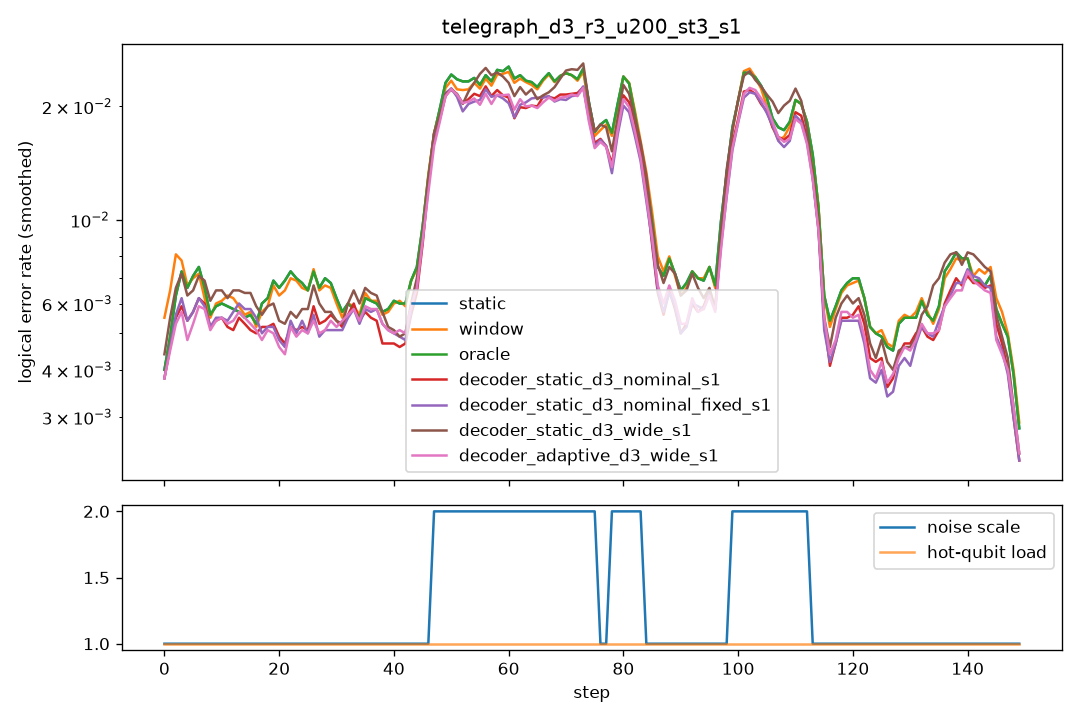

The data file committed next to this chart (first rows):
step, scale, n_hot, hot_p, static, window, oracle, decoder_static_d3_nominal_s1, decoder_static_d3_nominal_fixed_s1, decoder_static_d3_wide_s1, decoder_adaptive_d3_wide_s1
0, 1.0, 0, 0.0, 0.006, 0.012, 0.006, 0.0055, 0.0045, 0.006, 0.005
1, 1.0, 0, 0.0, 0.0085, 0.0095, 0.0085, 0.0075, 0.0085, 0.009, 0.009
2, 1.0, 0, 0.0, 0.0055, 0.006, 0.0055, 0.006, 0.006, 0.007, 0.005
3, 1.0, 0, 0.0, 0.0045, 0.005, 0.0045, 0.004, 0.004, 0.0055, 0.0035
4, 1.0, 0, 0.0, 0.007, 0.008, 0.007, 0.0045, 0.005, 0.0055, 0.004
5, 1.0, 0, 0.0, 0.011, 0.0105, 0.011, 0.0075, 0.0075, 0.009, 0.007
6, 1.0, 0, 0.0, 0.005, 0.004, 0.005, 0.005, 0.0045, 0.0045, 0.0045
7, 1.0, 0, 0.0, 0.008, 0.0075, 0.008, 0.0075, 0.0075, 0.008, 0.0075
8, 1.0, 0, 0.0, 0.0065, 0.006, 0.0065, 0.0065, 0.0065, 0.0085, 0.0065
9, 1.0, 0, 0.0, 0.0025, 0.003, 0.0025, 0.0035, 0.0035, 0.0045, 0.0035
10, 1.0, 0, 0.0, 0.006, 0.007, 0.006, 0.0035, 0.004, 0.005, 0.0035
11, 1.0, 0, 0.0, 0.0065, 0.0065, 0.0065, 0.006, 0.006, 0.0065, 0.006
12, 1.0, 0, 0.0, 0.0085, 0.008, 0.0085, 0.008, 0.0075, 0.008, 0.008
13, 1.0, 0, 0.0, 0.006, 0.007, 0.006, 0.005, 0.006, 0.007, 0.0055
14, 1.0, 0, 0.0, 0.002, 0.0025, 0.002, 0.003, 0.005, 0.006, 0.004
15, 1.0, 0, 0.0, 0.0055, 0.0055, 0.0055, 0.0055, 0.0055, 0.005, 0.005
16, 1.0, 0, 0.0, 0.0055, 0.005, 0.0055, 0.005, 0.005, 0.006, 0.005
17, 1.0, 0, 0.0, 0.009, 0.0085, 0.009, 0.007, 0.0075, 0.008, 0.007
18, 1.0, 0, 0.0, 0.0045, 0.0045, 0.0045, 0.0045, 0.0045, 0.0045, 0.0045
19, 1.0, 0, 0.0, 0.0055, 0.005, 0.0055, 0.004, 0.0025, 0.0045, 0.0025
20, 1.0, 0, 0.0, 0.0065, 0.0065, 0.0065, 0.0055, 0.0065, 0.0065, 0.0065
21, 1.0, 0, 0.0, 0.009, 0.009, 0.009, 0.0055, 0.005, 0.0065, 0.0045
22, 1.0, 0, 0.0, 0.0075, 0.0065, 0.0075, 0.005, 0.0055, 0.005, 0.005
23, 1.0, 0, 0.0, 0.006, 0.0055, 0.006, 0.0035, 0.0035, 0.004, 0.0035
24, 1.0, 0, 0.0, 0.0075, 0.0075, 0.0075, 0.0065, 0.0065, 0.0065, 0.0065
25, 1.0, 0, 0.0, 0.005, 0.006, 0.005, 0.005, 0.0045, 0.0055, 0.005
26, 1.0, 0, 0.0, 0.008, 0.0075, 0.008, 0.006, 0.007, 0.008, 0.0055
27, 1.0, 0, 0.0, 0.006, 0.006, 0.006, 0.0045, 0.0035, 0.005, 0.0045
28, 1.0, 0, 0.0, 0.01, 0.01, 0.01, 0.0075, 0.0065, 0.0085, 0.0055
29, 1.0, 0, 0.0, 0.004, 0.003, 0.004, 0.0035, 0.003, 0.003, 0.0045
30, 1.0, 0, 0.0, 0.007, 0.007, 0.007, 0.0055, 0.0055, 0.004, 0.0055
31, 1.0, 0, 0.0, 0.007, 0.007, 0.007, 0.007, 0.007, 0.008, 0.007
32, 1.0, 0, 0.0, 0.003, 0.003, 0.003, 0.0035, 0.0035, 0.0035, 0.0035
33, 1.0, 0, 0.0, 0.0075, 0.0075, 0.0075, 0.0065, 0.0065, 0.008, 0.0065
34, 1.0, 0, 0.0, 0.0055, 0.0055, 0.0055, 0.0055, 0.005, 0.0065, 0.0055
35, 1.0, 0, 0.0, 0.006, 0.0065, 0.006, 0.0075, 0.007, 0.0065, 0.0065
36, 1.0, 0, 0.0, 0.0055, 0.0055, 0.0055, 0.004, 0.0045, 0.0055, 0.005
37, 1.0, 0, 0.0, 0.0065, 0.007, 0.0065, 0.005, 0.006, 0.0065, 0.006
38, 1.0, 0, 0.0, 0.007, 0.006, 0.007, 0.0055, 0.006, 0.007, 0.006
39, 1.0, 0, 0.0, 0.005, 0.0055, 0.005, 0.005, 0.0055, 0.006, 0.0055
40, 1.0, 0, 0.0, 0.0045, 0.004, 0.0045, 0.004, 0.0045, 0.0035, 0.004
41, 1.0, 0, 0.0, 0.006, 0.006, 0.006, 0.004, 0.0035, 0.003, 0.004
42, 1.0, 0, 0.0, 0.008, 0.0085, 0.008, 0.005, 0.0055, 0.006, 0.0055
43, 1.0, 0, 0.0, 0.0065, 0.0065, 0.0065, 0.005, 0.0055, 0.006, 0.0065
44, 1.0, 0, 0.0, 0.005, 0.0045, 0.005, 0.0055, 0.005, 0.0065, 0.005
45, 1.0, 0, 0.0, 0.009, 0.009, 0.009, 0.0085, 0.009, 0.0085, 0.0085
46, 1.0, 0, 0.0, 0.009, 0.0085, 0.009, 0.008, 0.0085, 0.008, 0.0075
47, 2.0, 0, 0.0, 0.0185, 0.019, 0.0185, 0.016, 0.016, 0.0165, 0.0165
48, 2.0, 0, 0.0, 0.0235, 0.025, 0.0235, 0.0235, 0.024, 0.0245, 0.0215
49, 2.0, 0, 0.0, 0.0245, 0.0235, 0.0245, 0.026, 0.0265, 0.0275, 0.0245
50, 2.0, 0, 0.0, 0.023, 0.0215, 0.023, 0.019, 0.019, 0.018, 0.021
51, 2.0, 0, 0.0, 0.026, 0.023, 0.026, 0.022, 0.023, 0.0215, 0.023
52, 2.0, 0, 0.0, 0.0245, 0.024, 0.0245, 0.021, 0.019, 0.019, 0.021
53, 2.0, 0, 0.0, 0.02, 0.019, 0.02, 0.0195, 0.0185, 0.022, 0.018
54, 2.0, 0, 0.0, 0.023, 0.023, 0.023, 0.0205, 0.0175, 0.021, 0.019
55, 2.0, 0, 0.0, 0.023, 0.022, 0.023, 0.0215, 0.0235, 0.026, 0.022
56, 2.0, 0, 0.0, 0.0285, 0.0275, 0.0285, 0.0255, 0.0245, 0.0275, 0.025
57, 2.0, 0, 0.0, 0.0195, 0.02, 0.0195, 0.0195, 0.02, 0.0255, 0.017
58, 2.0, 0, 0.0, 0.027, 0.026, 0.027, 0.026, 0.0255, 0.0265, 0.025
59, 2.0, 0, 0.0, 0.0185, 0.018, 0.0185, 0.014, 0.0125, 0.0155, 0.0125
... 90 more rows
